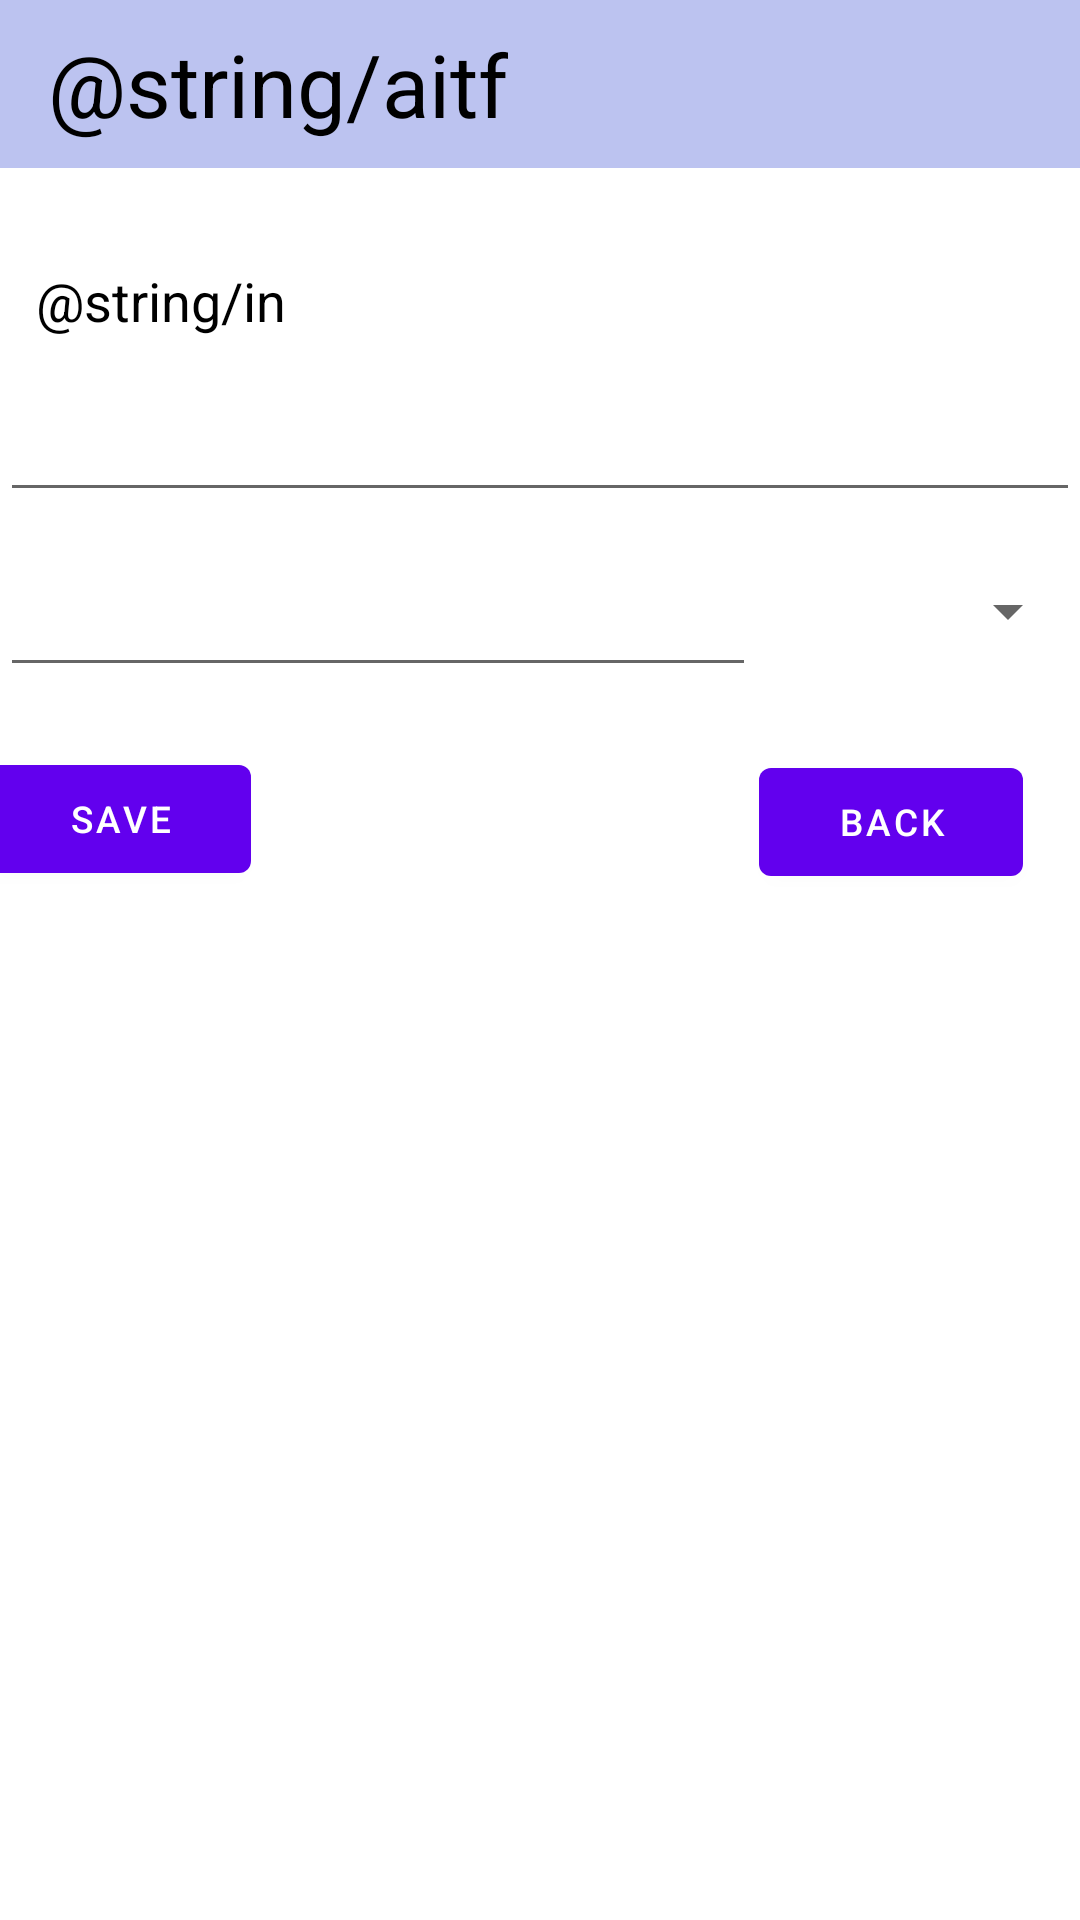

Here is an Android app screen rendered from its layout file. Give the layout XML and the strings, colors and styles it references.
<!-- AndroidManifest.xml: application theme Theme.DietSpy -->
<!-- res/layout/add_food_ingredients.xml -->
<?xml version="1.0" encoding="utf-8"?>
<androidx.constraintlayout.widget.ConstraintLayout xmlns:android="http://schemas.android.com/apk/res/android"
    xmlns:app="http://schemas.android.com/apk/res-auto"
    xmlns:tools="http://schemas.android.com/tools"
    android:layout_width="match_parent"
    android:layout_height="match_parent"
    tools:context=".AddNutrientFragment">


    <TextView
        android:id="@+id/ingredient_tag"
        android:layout_width="wrap_content"
        android:layout_height="wrap_content"
        android:layout_marginStart="8dp"
        android:layout_marginTop="32dp"
        android:layout_marginEnd="261dp"
        android:text="@string/in"
        android:textColor="@color/black"
        android:textSize="18sp"
        app:layout_constraintEnd_toEndOf="parent"
        app:layout_constraintStart_toStartOf="parent"
        app:layout_constraintTop_toBottomOf="@+id/aitf_toolbar" />

    <Toolbar
        android:id="@+id/aitf_toolbar"
        android:layout_width="match_parent"
        android:layout_height="wrap_content"
        android:background="#bcc3f0"
        app:layout_constraintEnd_toEndOf="parent"
        app:layout_constraintHorizontal_bias="1.0"
        app:layout_constraintStart_toStartOf="parent"
        app:layout_constraintTop_toTopOf="parent">

        <TextView
            android:layout_width="wrap_content"
            android:layout_height="wrap_content"
            android:text="@string/aitf"
            android:textColor="@color/black"
            android:textSize="14pt"
            tools:layout_editor_absoluteX="16dp"
            tools:layout_editor_absoluteY="8dp" />

    </Toolbar>


    <AutoCompleteTextView
        android:id="@+id/autoEnterIngredient"
        android:layout_width="0dp"
        android:layout_height="wrap_content"
        android:layout_marginTop="8dp"
        android:layout_weight="0.7"
        android:textSize="12pt"
        app:layout_constraintEnd_toEndOf="parent"
        app:layout_constraintStart_toStartOf="parent"
        app:layout_constraintTop_toBottomOf="@+id/ingredient_tag" />


    <LinearLayout
        android:id="@+id/amount_field_layout"
        android:layout_width="match_parent"
        android:layout_height="wrap_content"
        android:layout_marginTop="8dp"
        android:orientation="horizontal"
        app:layout_constraintEnd_toEndOf="parent"
        app:layout_constraintStart_toStartOf="parent"
        app:layout_constraintTop_toBottomOf="@+id/autoEnterIngredient">


        <EditText
            android:id="@+id/amount_field3"
            android:layout_width="0dp"
            android:layout_height="wrap_content"
            android:layout_weight="0.7"
            android:inputType="numberDecimal"
            android:singleLine="true"
            android:textSize="12pt" />

        <Spinner
            android:id="@+id/units3"
            android:layout_width="0dp"
            android:layout_height="match_parent"
            android:layout_weight="0.3"
            tools:layout_editor_absoluteX="275dp"
            tools:layout_editor_absoluteY="266dp" />
    </LinearLayout>


    <Button
        android:id="@+id/save_ingredient_button"
        android:layout_width="wrap_content"
        android:layout_height="wrap_content"
        android:layout_marginStart="21dp"
        android:layout_marginTop="20dp"
        android:layout_marginEnd="302dp"
        android:text="@string/save"
        android:textSize="6pt"
        app:layout_constraintEnd_toEndOf="parent"
        app:layout_constraintStart_toStartOf="parent"
        app:layout_constraintTop_toBottomOf="@+id/amount_field_layout" />

    <Button
        android:id="@+id/back_button3"
        android:layout_width="wrap_content"
        android:layout_height="wrap_content"
        android:layout_marginStart="182dp"
        android:layout_marginTop="21dp"
        android:layout_marginEnd="32dp"
        android:text="@string/back"
        android:textSize="6pt"
        app:layout_constraintEnd_toEndOf="parent"
        app:layout_constraintStart_toEndOf="@+id/save_ingredient_button"
        app:layout_constraintTop_toBottomOf="@+id/amount_field_layout" />


</androidx.constraintlayout.widget.ConstraintLayout>
<!-- resources referenced by this layout -->
<resources>
  <string name="back">Back</string>
  <string name="save">Save</string>
  <style name="Theme.DietSpy" parent="Theme.MaterialComponents.DayNight.DarkActionBar">
          
          <item name="colorPrimary">@color/purple_500</item>
          <item name="colorPrimaryVariant">@color/purple_700</item>
          <item name="colorOnPrimary">@color/white</item>
          
          <item name="colorSecondary">@color/teal_200</item>
          <item name="colorSecondaryVariant">@color/teal_700</item>
          <item name="colorOnSecondary">@color/black</item>
          
          <item name="android:statusBarColor" tools:targetApi="l">?attr/colorPrimaryVariant</item>
          
      </style>
  <!-- not gathered from this repository: default colours our renderer supplied (Android Studio template values) -->
  <color name="purple_500">#FF6200EE</color>
  <color name="purple_700">#FF3700B3</color>
  <color name="teal_200">#FF03DAC5</color>
  <color name="teal_700">#FF018786</color>
  <color name="black">#FF000000</color>
  <color name="white">#FFFFFFFF</color>
</resources>
